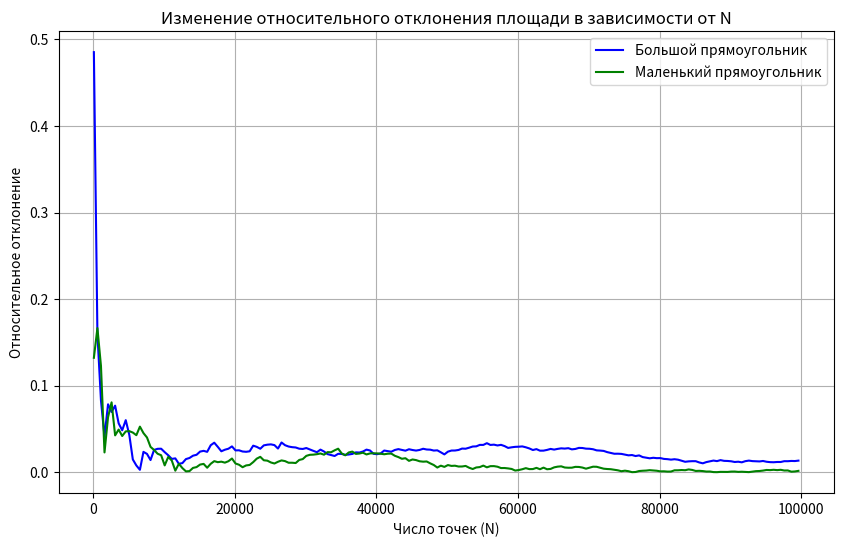

Here is the Python script that generated this plot:
import matplotlib.pyplot as plt

# Данные
N = [100, 600, 1100, 1600, 2100, 2600, 3100, 3600, 4100, 4600, 5100, 5600, 6100, 6600, 7100, 7600, 8100, 8600, 9100, 9600, 
      10100, 10600, 11100, 11600, 12100, 12600, 13100, 13600, 14100, 14600, 15100, 15600, 16100, 16600, 17100, 17600, 18100, 
      18600, 19100, 19600, 20100, 20600, 21100, 21600, 22100, 22600, 23100, 23600, 24100, 24600, 25100, 25600, 26100, 26600, 
      27100, 27600, 28100, 28600, 29100, 29600, 30100, 30600, 31100, 31600, 32100, 32600, 33100, 33600, 34100, 34600, 35100, 
      35600, 36100, 36600, 37100, 37600, 38100, 38600, 39100, 39600, 40100, 40600, 41100, 41600, 42100, 42600, 43100, 43600, 
      44100, 44600, 45100, 45600, 46100, 46600, 47100, 47600, 48100, 48600, 49100, 49600, 50100, 50600, 51100, 51600, 52100, 
      52600, 53100, 53600, 54100, 54600, 55100, 55600, 56100, 56600, 57100, 57600, 58100, 58600, 59100, 59600, 60100, 60600, 
      61100, 61600, 62100, 62600, 63100, 63600, 64100, 64600, 65100, 65600, 66100, 66600, 67100, 67600, 68100, 68600, 69100, 
      69600, 70100, 70600, 71100, 71600, 72100, 72600, 73100, 73600, 74100, 74600, 75100, 75600, 76100, 76600, 77100, 77600, 
      78100, 78600, 79100, 79600, 80100, 80600, 81100, 81600, 82100, 82600, 83100, 83600, 84100, 84600, 85100, 85600, 86100, 
      86600, 87100, 87600, 88100, 88600, 89100, 89600, 90100, 90600, 91100, 91600, 92100, 92600, 93100, 93600, 94100, 94600, 
      95100, 95600, 96100, 96600, 97100, 97600, 98100, 98600, 99100, 99600]

areas = [0.486107, 0.793974, 0.866154, 0.905374, 0.870363, 0.878732, 0.871856, 0.891196, 0.898705, 0.887673, 0.903587, 0.930547,0.93715, 0.947172, 0.966736, 0.964538, 0.95781, 0.968822, 0.970077, 0.970188, 0.966438, 0.963042, 0.959076, 0.959642, 0.953734, 0.954467, 0.958855, 0.960061, 0.96256, 0.963557, 0.967063, 0.967851, 0.966779, 0.973971, 0.976762, 0.972214, 0.967379, 0.969077, 0.970178, 0.97271, 0.968344, 0.968438, 0.967145, 0.966812, 0.967375, 0.973504, 0.972214, 0.970154, 0.973827, 0.974585, 0.974925, 0.974112, 0.970351, 0.976965, 0.974007, 0.972566, 0.971868, 0.971534, 0.970209, 0.969914, 0.970922, 0.969354, 0.967837, 0.966368, 0.969185, 0.967144, 0.964283, 0.963244, 0.962235, 0.964627, 0.964458, 0.963475, 0.963865, 0.96451, 0.966186, 0.966008, 0.96711, 0.969191, 0.968235, 0.964603, 0.964213, 0.96503, 0.968192, 0.967539, 0.966902, 0.96879, 0.969732, 0.968869, 0.968025, 0.969598, 0.968765, 0.968163, 0.968839, 0.970127, 0.969324, 0.96915, 0.968171, 0.968413, 0.966273, 0.963981, 0.966974, 0.968179, 0.968218, 0.968822, 0.970348, 0.97018, 0.971298, 0.972576, 0.972753,0.97435, 0.974331, 0.976235, 0.974293, 0.974618, 0.973746, 0.974408, 0.97305, 0.971052, 0.97172, 0.972214, 0.972375, 0.972695, 0.971736, 0.970477, 0.968769, 0.969729, 0.968054, 0.968086, 0.968877, 0.969956, 0.969227, 0.969991, 0.970596, 0.970316, 0.970765, 0.969481, 0.969929, 0.97108, 0.970947, 0.970258, 0.970133, 0.969597, 0.968385, 0.96814, 0.967764, 0.966455, 0.965564, 0.964684, 0.964735, 0.964525, 0.963799, 0.962954, 0.963271, 0.962187, 0.962882, 0.961063, 0.960388, 0.959721, 0.960291, 0.959878, 0.959955, 0.959066, 0.958787, 0.958274, 0.958714, 0.958207, 0.957121, 0.955933, 0.956376, 0.956585, 0.956562, 0.955177, 0.95426, 0.955598, 0.956364, 0.957231, 0.956654, 0.957729, 0.956938, 0.956806, 0.95646, 0.955688, 0.955992, 0.955338, 0.956591, 0.9572, 0.956654, 0.956529, 0.956303, 0.956798, 0.955959, 0.955535, 0.95542, 0.955708,0.955693, 0.956575, 0.956555, 0.956832, 0.956713, 0.957181]  # Подставьте ваши данные площадей

area2_values = [
    1.06941, 1.10182, 1.06057, 0.966116, 1.0046, 1.0208, 0.984737, 0.991096, 0.984048, 0.9891, 0.989349, 0.987817,
    0.984942, 0.994288, 0.987255, 0.982426, 0.972192, 0.968801, 0.964714, 0.963078, 0.951978, 0.961186, 0.957303, 0.946211, 
    0.953713, 0.949045, 0.945476, 0.945743, 0.939786, 0.938898, 0.936138, 0.935424, 0.939585, 0.935296, 0.932395, 0.933526, 
    0.932982, 0.934036, 0.93249, 0.929535, 0.934949, 0.936325, 0.939018, 0.937085, 0.93656, 0.933477, 0.929685, 0.927702, 
    0.931449, 0.931882, 0.933847, 0.934976, 0.933081, 0.931623, 0.932372, 0.93415, 0.934135, 0.93446, 0.9311, 0.930152, 
    0.926651, 0.925489, 0.925302, 0.924813, 0.924037, 0.925372, 0.922555, 0.922715, 0.920589, 0.918806, 0.923998, 0.926041, 
    0.92291, 0.921989, 0.9245, 0.9241, 0.9232, 0.925094, 0.923956, 0.923828, 0.923946, 0.924301, 0.924884, 0.924284, 
    0.92416, 0.92655, 0.927981, 0.929826, 0.929204, 0.932084, 0.930589, 0.931258, 0.932546, 0.932971, 0.932768, 0.934816, 
    0.936619, 0.939386, 0.937344, 0.938675, 0.936681, 0.937608, 0.937376, 0.938279, 0.938231, 0.93763, 0.939603, 0.940995, 
    0.939307, 0.938896, 0.937257, 0.939145, 0.93788, 0.937839, 0.938481, 0.939955, 0.939898, 0.940339, 0.940937, 0.942668, 
    0.942105, 0.94123, 0.940051, 0.941101, 0.941038, 0.939734, 0.941224, 0.93948, 0.941252, 0.94089, 0.939189, 0.938403, 
    0.93807, 0.939348, 0.939593, 0.939546, 0.938644, 0.938747, 0.939411, 0.940624, 0.939601, 0.938455, 0.938555, 0.939605, 
    0.94064, 0.940991, 0.941205, 0.941811, 0.94241, 0.943392, 0.942807, 0.943387, 0.944598, 0.944778, 0.943191, 0.942876, 
    0.942691, 0.94226, 0.942572, 0.94288, 0.943549, 0.945536, 0.94522, 0.945266, 0.946615, 0.946652, 0.946922, 0.946725, 
    0.94757, 0.947026, 0.945917, 0.94607, 0.94577, 0.945249, 0.945292, 0.944336, 0.944605, 0.944102, 0.944914, 0.944849, 
    0.943814, 0.943756, 0.944126, 0.943961, 0.944114, 0.94437, 0.943789, 0.943317, 0.943161, 0.942698, 0.942035, 0.942193, 
    0.941843, 0.942201, 0.941855, 0.942608, 0.942561, 0.943894, 0.943645, 0.943007
]

A_exact = 0.94451066339  # Точное значение площади

# Вычисление отклонений для каждого N
relative_deviations = [abs(area - A_exact) / A_exact for area in areas]
relative_deviations_2 = [abs(area - A_exact) / A_exact for area in area2_values]

# Построение графика
plt.figure(figsize=(10, 6))
plt.plot(N, relative_deviations, label='Большой прямоугольник', color='blue')
plt.plot(N, relative_deviations_2, label='Маленький прямоугольник', color='green')
plt.title('Изменение относительного отклонения площади в зависимости от N')
plt.xlabel('Число точек (N)')
plt.ylabel('Относительное отклонение')
plt.grid(True)
plt.legend()
plt.show()
